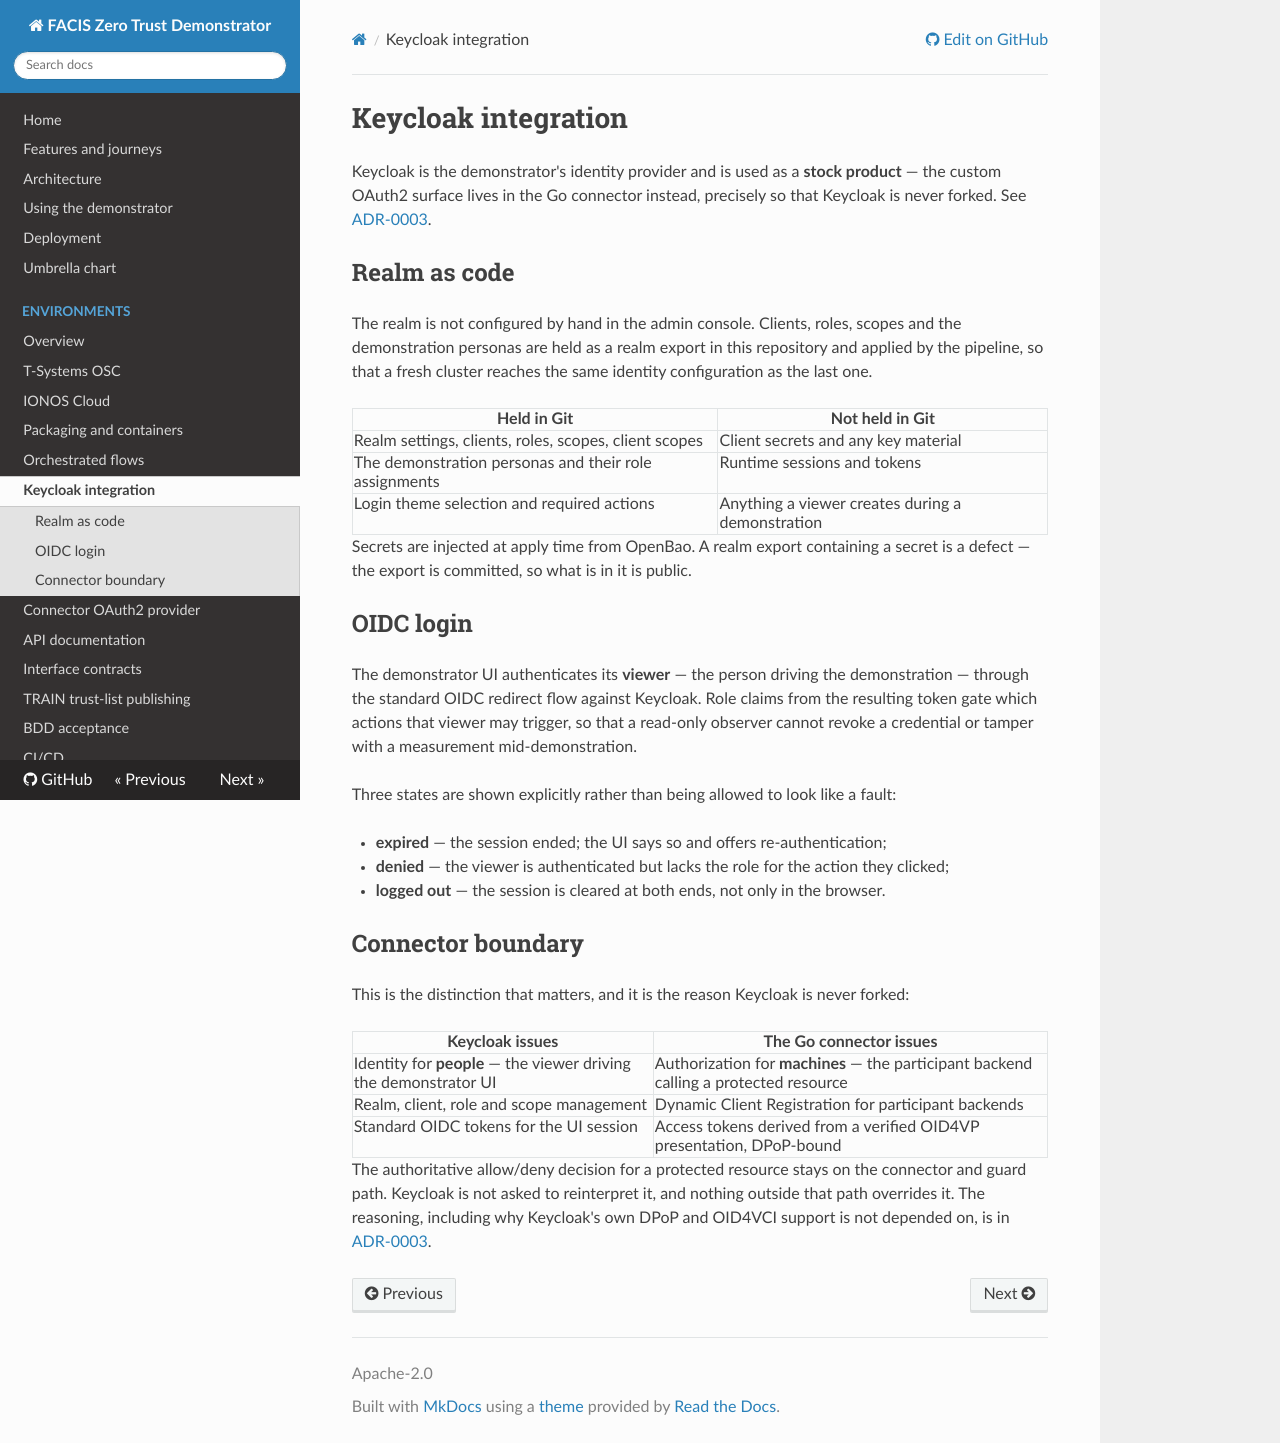

repository: amirhossainkarimzade/zero · page: keycloak/index.html · generator: mkdocs

# Keycloak integration

Keycloak is the demonstrator's identity provider and is used as a **stock product** — the custom
OAuth2 surface lives in the Go connector instead, precisely so that Keycloak is never forked. See
[ADR-0003](adr/0003-oauth2-authorisation-surface-in-the-go-connector.md).

## Realm as code

The realm is not configured by hand in the admin console. Clients, roles, scopes and the
demonstration personas are held as a realm export in this repository and applied by the pipeline, so
that a fresh cluster reaches the same identity configuration as the last one.

| Held in Git | Not held in Git |
|---|---|
| Realm settings, clients, roles, scopes, client scopes | Client secrets and any key material |
| The demonstration personas and their role assignments | Runtime sessions and tokens |
| Login theme selection and required actions | Anything a viewer creates during a demonstration |

Secrets are injected at apply time from OpenBao. A realm export containing a secret is a defect —
the export is committed, so what is in it is public.

## OIDC login

The demonstrator UI authenticates its **viewer** — the person driving the demonstration — through
the standard OIDC redirect flow against Keycloak. Role claims from the resulting token gate which
actions that viewer may trigger, so that a read-only observer cannot revoke a credential or tamper
with a measurement mid-demonstration.

Three states are shown explicitly rather than being allowed to look like a fault:

- **expired** — the session ended; the UI says so and offers re-authentication;
- **denied** — the viewer is authenticated but lacks the role for the action they clicked;
- **logged out** — the session is cleared at both ends, not only in the browser.

## Connector boundary

This is the distinction that matters, and it is the reason Keycloak is never forked:

| Keycloak issues | The Go connector issues |
|---|---|
| Identity for **people** — the viewer driving the demonstrator UI | Authorization for **machines** — the participant backend calling a protected resource |
| Realm, client, role and scope management | Dynamic Client Registration for participant backends |
| Standard OIDC tokens for the UI session | Access tokens derived from a verified OID4VP presentation, DPoP-bound |

The authoritative allow/deny decision for a protected resource stays on the connector and guard
path. Keycloak is not asked to reinterpret it, and nothing outside that path overrides it. The
reasoning, including why Keycloak's own DPoP and OID4VCI support is not depended on, is in
[ADR-0003](adr/0003-oauth2-authorisation-surface-in-the-go-connector.md).
